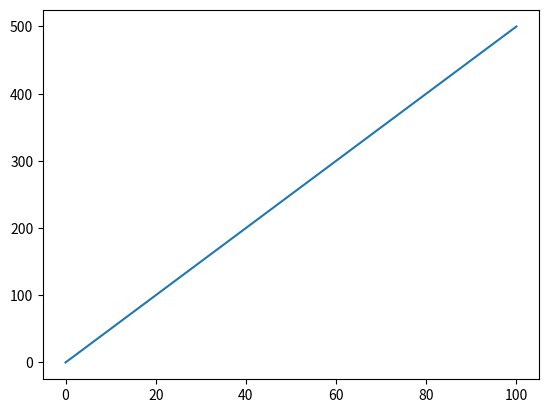

Python code for this plot:
import numpy as np
import matplotlib.pyplot as plt
lengthofdata=100
k=5
x=np.linspace(0,100,lengthofdata)
n=lengthofdata
y=k*x
plt.plot(x,y)
plt.show()
height=max(x)*k
ActualArea=(1/2)*max(x)*height
print(ActualArea)
#TrapSum=(2*sum(y[1:-1]))+y[0]+y[-1]
TrapSum=0
for i in range(n):
    if i==0 or i==n:
        TrapSum+=y[i]
    else:
        TrapSum+=2*y[i]
Deltax=(max(x)-min(x))/(n)
TrapArea=(Deltax/2)*TrapSum
print(TrapArea)
print(Deltax)